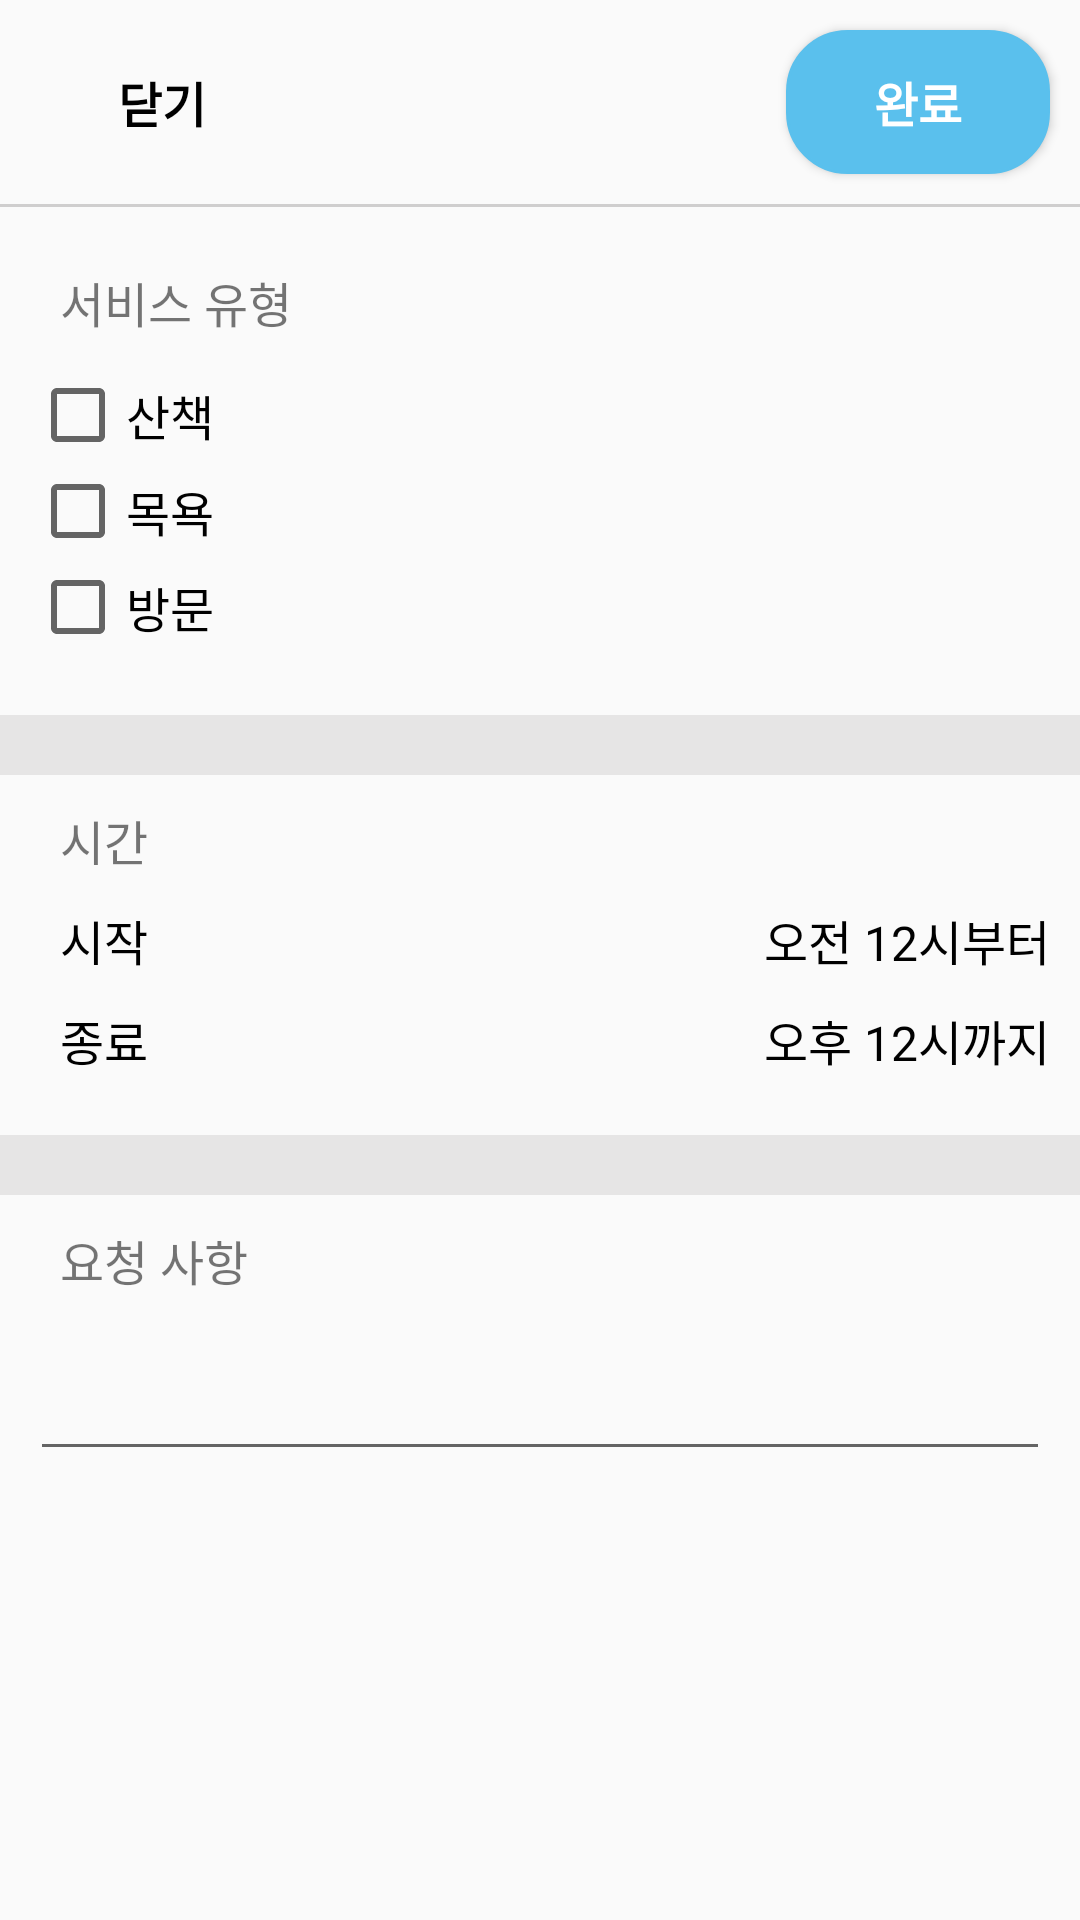

Android layout source for this screen:
<!-- AndroidManifest.xml: application theme Theme.MyPetCare -->
<!-- res/layout/dialog_apply.xml -->
<?xml version="1.0" encoding="utf-8"?>
<ScrollView xmlns:android="http://schemas.android.com/apk/res/android"
    android:layout_width="match_parent"
    android:layout_height="match_parent"
    xmlns:tools="http://schemas.android.com/tools"
    android:fillViewport="true"
    xmlns:app="http://schemas.android.com/apk/res-auto"
    tools:context=".bottomNavigation.home.schedule.view.ApplyDialog" >

    <androidx.constraintlayout.widget.ConstraintLayout
        android:layout_width="match_parent"
        android:layout_height="wrap_content" >

        
        <Button
            android:id="@+id/apply_close"
            android:layout_width="wrap_content"
            android:layout_height="wrap_content"
            android:layout_margin="10dp"
            android:text="@string/close"
            android:textStyle="bold"
            android:textColor="@color/black"
            android:background="@color/transparent"
            app:layout_constraintStart_toStartOf="parent"
            app:layout_constraintTop_toTopOf="parent" />

        <TextView
            android:id="@+id/apply_date"
            android:layout_width="wrap_content"
            android:layout_height="wrap_content"
            android:gravity="center"
            android:maxLines="1"
            android:textStyle="bold"
            android:textSize="20sp"
            android:textColor="@color/black"
            android:autoSizeTextType="uniform"
            app:layout_constraintBaseline_toBaselineOf="@+id/apply_close"
            app:layout_constraintStart_toEndOf="@+id/apply_close"
            app:layout_constraintEnd_toStartOf="@+id/apply_complete"
            app:layout_constraintTop_toTopOf="parent"
            app:layout_constraintBottom_toTopOf="@+id/apply_line1" />

        
        <Button
            android:id="@+id/apply_complete"
            android:layout_width="wrap_content"
            android:layout_height="wrap_content"
            android:layout_margin="10dp"
            android:text="@string/complete"
            android:textStyle="bold"
            android:textColor="@drawable/text_effect"
            android:background="@drawable/button_effect_blue"
            app:layout_constraintEnd_toEndOf="parent"
            app:layout_constraintTop_toTopOf="parent" />

        <View
            android:id="@+id/apply_line1"
            android:layout_width="match_parent"
            android:layout_height="1dp"
            android:layout_marginTop="10dp"
            android:background="@color/darkGray"
            app:layout_constraintTop_toBottomOf="@+id/apply_close"
            app:layout_constraintStart_toStartOf="parent"
            app:layout_constraintEnd_toEndOf="parent" />


        
        <TextView
            android:id="@+id/apply_category"
            android:layout_width="match_parent"
            android:layout_height="wrap_content"
            android:layout_marginTop="20dp"
            android:layout_marginBottom="10dp"
            android:layout_marginStart="10dp"
            android:layout_marginEnd="10dp"
            android:paddingStart="10dp"
            android:text="@string/serviceCategory"
            app:layout_constraintTop_toBottomOf="@+id/apply_line1"
            app:layout_constraintStart_toStartOf="parent"
            app:layout_constraintEnd_toEndOf="parent" />

        <CheckBox
            android:id="@+id/apply_walk"
            android:layout_width="match_parent"
            android:layout_height="wrap_content"
            android:layout_margin="10dp"
            android:text="@string/walk"
            app:layout_constraintTop_toBottomOf="@+id/apply_category" />

        <CheckBox
            android:id="@+id/apply_bath"
            android:layout_width="match_parent"
            android:layout_height="wrap_content"
            android:layout_marginStart="10dp"
            android:text="@string/bath"
            app:layout_constraintTop_toBottomOf="@+id/apply_walk" />

        <CheckBox
            android:id="@+id/apply_visit"
            android:layout_width="match_parent"
            android:layout_height="wrap_content"
            android:layout_marginStart="10dp"
            android:text="@string/visit"
            app:layout_constraintTop_toBottomOf="@+id/apply_bath" />

        <View
            android:id="@+id/apply_line2"
            android:layout_width="match_parent"
            android:layout_height="20dp"
            android:layout_marginTop="20dp"
            android:background="@color/line"
            app:layout_constraintTop_toBottomOf="@+id/apply_visit"/>

        
        <TextView
            android:id="@+id/apply_time"
            android:layout_width="match_parent"
            android:layout_height="wrap_content"
            android:layout_margin="10dp"
            android:paddingStart="10dp"
            android:text="@string/time"
            app:layout_constraintTop_toBottomOf="@+id/apply_line2"
            app:layout_constraintStart_toStartOf="parent"
            app:layout_constraintEnd_toEndOf="parent" />

        <TextView
            android:layout_width="wrap_content"
            android:layout_height="wrap_content"
            android:layout_margin="10dp"
            android:paddingStart="10dp"
            android:text="@string/start"
            android:textColor="@color/black"
            app:layout_constraintTop_toBottomOf="@+id/apply_time"
            app:layout_constraintStart_toStartOf="parent" />

        
        <TextView
            android:id="@+id/apply_startTime"
            android:layout_width="wrap_content"
            android:layout_height="wrap_content"
            android:layout_margin="10dp"
            android:text="@string/defaultStartTime"
            android:textColor="@color/black"
            app:layout_constraintTop_toBottomOf="@+id/apply_time"
            app:layout_constraintEnd_toEndOf="parent" />


        <TextView
            android:layout_width="wrap_content"
            android:layout_height="wrap_content"
            android:layout_margin="10dp"
            android:paddingStart="10dp"
            android:text="@string/end"
            android:textColor="@color/black"
            app:layout_constraintTop_toBottomOf="@+id/apply_startTime"
            app:layout_constraintStart_toStartOf="parent" />

        
        <TextView
            android:id="@+id/apply_endTime"
            android:layout_width="wrap_content"
            android:layout_height="wrap_content"
            android:layout_margin="10dp"
            android:text="@string/defaultEndTime"
            android:textColor="@color/black"
            app:layout_constraintTop_toBottomOf="@+id/apply_startTime"
            app:layout_constraintEnd_toEndOf="parent" />

        <View
            android:id="@+id/apply_line4"
            android:layout_width="match_parent"
            android:layout_height="20dp"
            android:layout_marginTop="20dp"
            android:background="@color/line"
            app:layout_constraintTop_toBottomOf="@+id/apply_endTime" />

        
        <LinearLayout
            android:layout_width="match_parent"
            android:layout_height="wrap_content"
            android:orientation="vertical"
            app:layout_constraintTop_toBottomOf="@+id/apply_line4"
            app:layout_constraintStart_toStartOf="parent" >

            <TextView
                android:layout_width="wrap_content"
                android:layout_height="wrap_content"
                android:layout_margin="10dp"
                android:paddingStart="10dp"
                android:text="@string/request" />

            <EditText
                android:id="@+id/apply_request"
                android:layout_width="match_parent"
                android:layout_height="match_parent"
                android:layout_margin="10dp" />
        </LinearLayout>

    </androidx.constraintlayout.widget.ConstraintLayout>
</ScrollView>
<!-- resources referenced by this layout -->
<resources>
  <color name="black">#FF000000</color>
  <color name="darkGray">#CFCECE</color>
  <color name="line">#E6E5E5</color>
  <color name="transparent">#00FFFFFF</color>
  <!-- drawable button_effect_blue (drawable) -->
  <?xml version="1.0" encoding="utf-8"?>
  <selector xmlns:android="http://schemas.android.com/apk/res/android">
      <item android:state_pressed="true"
          android:bottom="1dp"
          android:left="1dp"
          android:right="1dp"
          android:top="1dp" >
  
          <shape android:shape="rectangle" >
  
              
              <stroke
                  android:width="1dp"
                  android:color="@color/representativeColor" />
              
              <solid android:color="@color/white" />
  
              <corners android:radius="20dp" />
          </shape>
      </item>
  
      <item android:state_pressed="false"
          android:bottom="1dp"
          android:left="1dp"
          android:right="1dp"
          android:top="1dp" >
  
          <shape android:shape="rectangle" >
  
              
              <stroke
                  android:width="1dp"
                  android:color="@color/representativeColor" />
              
              <solid android:color="@color/representativeColor" />
  
              <corners android:radius="20dp" />
          </shape>
      </item>
  </selector>
  <!-- drawable text_effect (drawable) -->
  <?xml version="1.0" encoding="utf-8"?>
  <selector xmlns:android="http://schemas.android.com/apk/res/android">
      <item android:state_enabled="false" android:color="#8C8989"/>
      <item android:state_enabled="true" android:color="@color/white"/>
  
      <item android:state_pressed="false" android:color="@color/white"/>
      <item android:state_pressed="true" android:color="#8C8989"/>
  </selector>
  <string name="bath">목욕</string>
  <string name="close">닫기</string>
  <string name="complete">완료</string>
  <string name="defaultEndTime">오후 12시까지</string>
  <string name="defaultStartTime">오전 12시부터</string>
  <string name="end">종료</string>
  <string name="request">요청 사항</string>
  <string name="serviceCategory">서비스 유형</string>
  <string name="start">시작</string>
  <string name="time">시간</string>
  <string name="visit">방문</string>
  <string name="walk">산책</string>
  <style name="Theme.MyPetCare" parent="Theme.AppCompat.DayNight.NoActionBar">
          
          <item name="colorPrimary">@color/white</item>
          <item name="colorPrimaryVariant">@color/representativeColor</item>
          <item name="colorOnPrimary">@color/black</item>
          
          <item name="colorSecondary">@color/representativeColor</item>
          <item name="colorSecondaryVariant">@color/teal_700</item>
          <item name="colorOnSecondary">@color/black</item>
          <item name="android:textSize">16sp</item>
          
          <item name="android:statusBarColor" tools:targetApi="l">?attr/colorPrimaryVariant</item>
          
          <item name="android:timePickerStyle">@style/MyTimePickerTheme</item>
      </style>
  <color name="representativeColor">#5AC0ED</color>
  <color name="white">#FFFFFFFF</color>
  <color name="teal_700">#FF018786</color>
  <style name="MyTimePickerTheme" parent="android:Widget.Material.Light.TimePicker">
          <item name="android:timePickerMode">spinner</item>
      </style>
</resources>
